Photos from the image-classification dataset "BCCD_410_split" in the GitHub repository kylewang1999/BCCD_Dataset. Its 5 classes are: eosinophil, lymphocyte, monocyte, neutrophil, basophil.

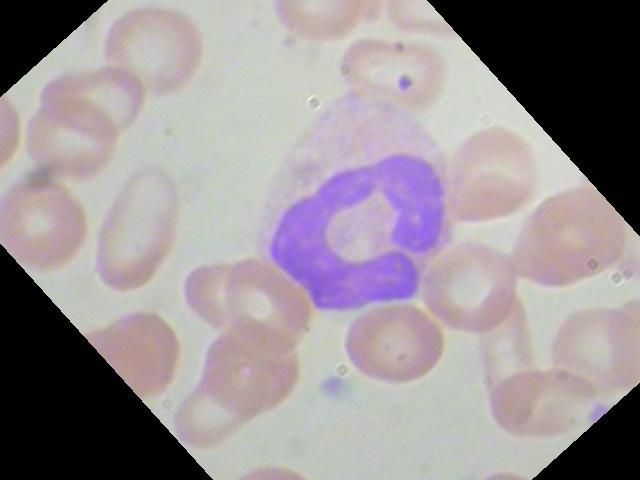
Label: neutrophil

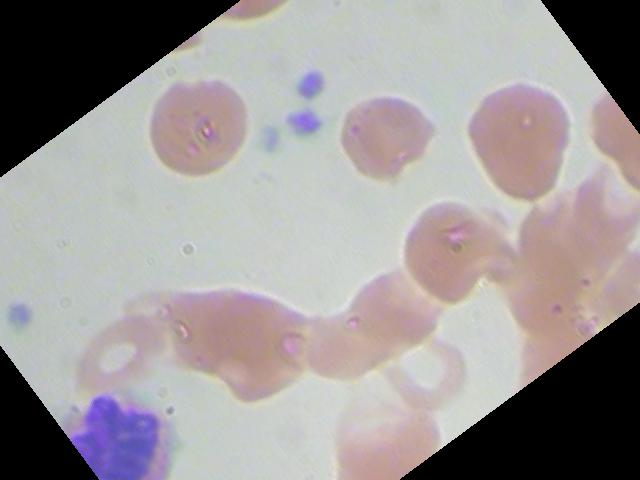
Label: eosinophil

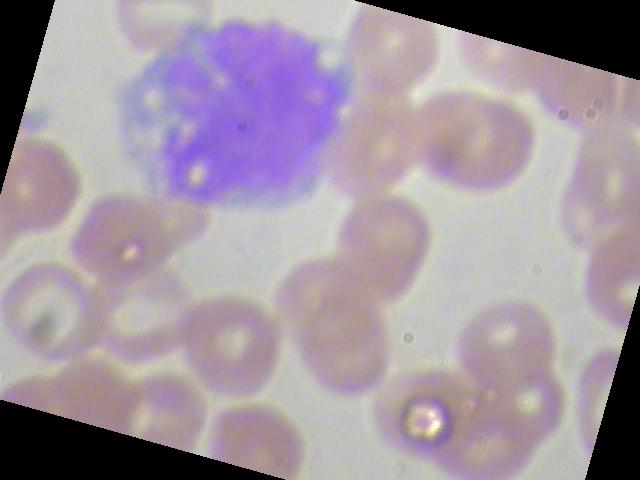
Label: monocyte

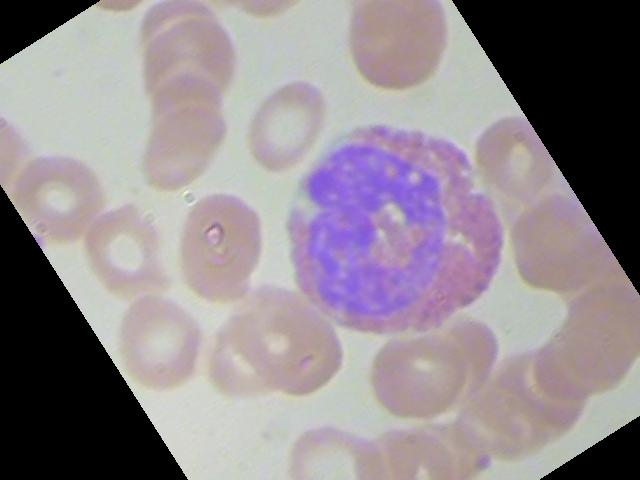
Label: eosinophil

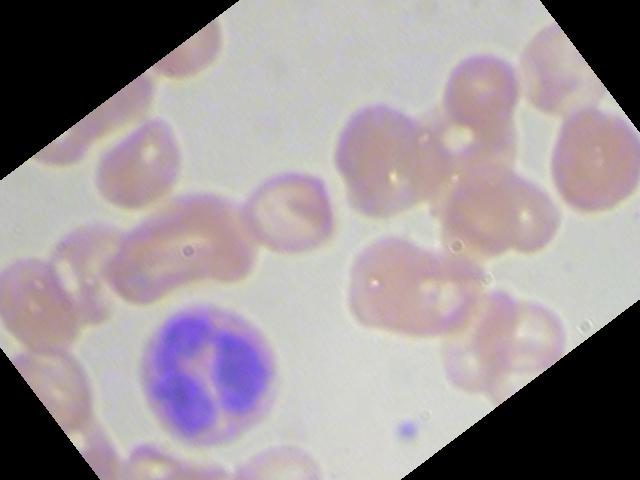
Label: neutrophil

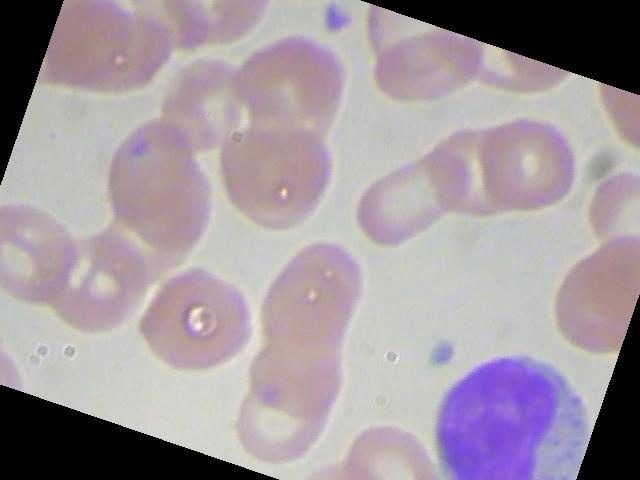
Label: lymphocyte
